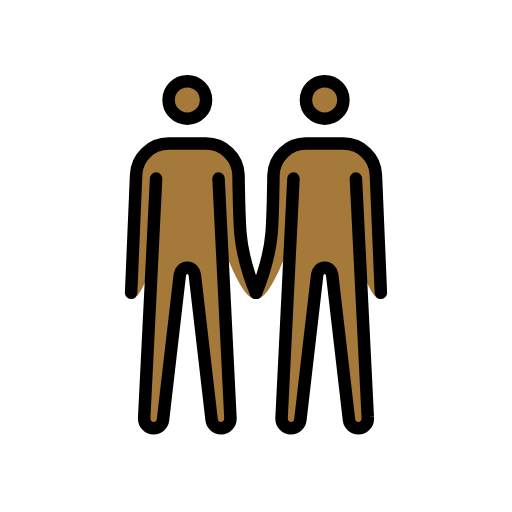
t = 0.00 s
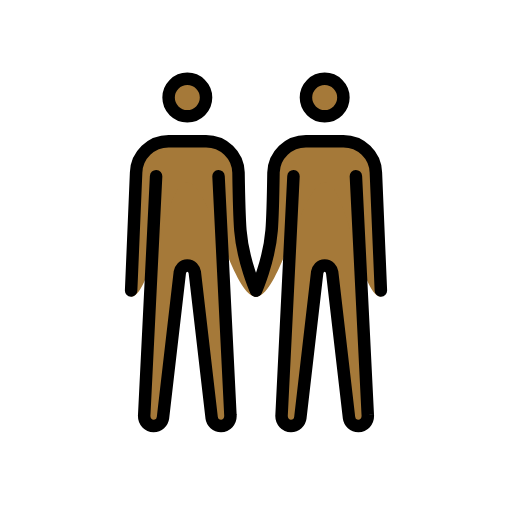
t = 0.48 s
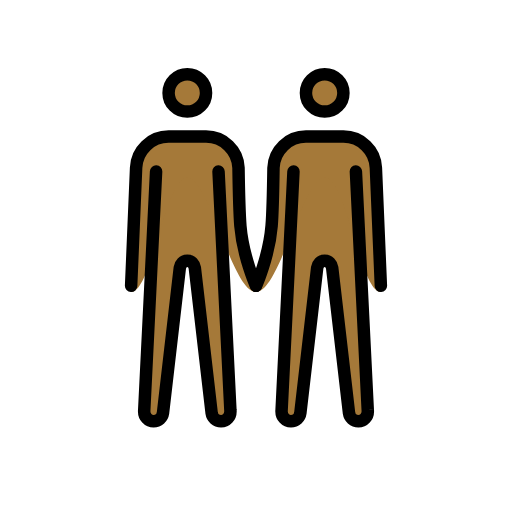
t = 1.43 s
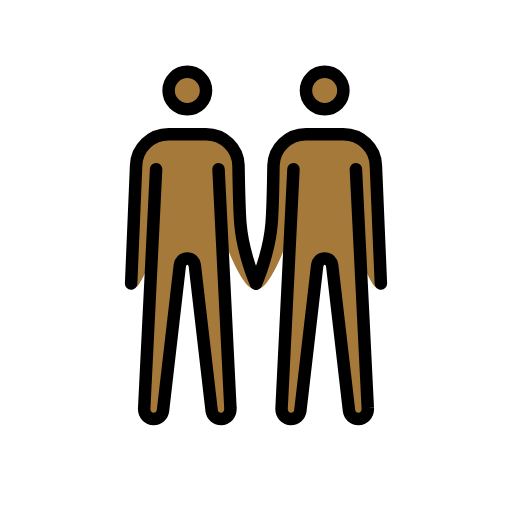
t = 1.90 s
t = 2.38 s: frame unchanged from t = 1.43 s, image omitted
t = 3.33 s: frame unchanged from t = 0.48 s, image omitted

The animated SVG that drew these frames (rendered in a browser with its animation timeline set to each time). Animation: 1 SMIL element (animateTransform=1); one cycle of 3.80 s, repeats indefinitely.

<?xml version='1.0' encoding='utf-8'?>
<svg xmlns="http://www.w3.org/2000/svg" id="emoji" viewBox="-5 -5 82 82" version="1.1" width="200" height="200" role="img">
  <title>OpenMoji: men holding hands: medium-dark skin tone</title><g><g id="color" />
  <g id="skin">
    <g id="skin-b">
      <circle cx="47" cy="11" r="3" fill="#a57939" />
      <path fill="#a57939" d="M52,23.6l1.9,38.2c0.1,1.1-0.7,1.8-1.5,1.8S51,63,50.9,62.3L48.2,39c-0.1-0.6-0.5-1.1-1.2-1.1 s-1.1,0.5-1.2,1.1l-2.7,23.3c-0.1,0.7-0.7,1.3-1.5,1.3s-1.6-0.7-1.5-1.8L42,23.6" />
      <path fill="#a57939" d="M56,42.9c-3.3,0-5.5-18.3-9-18.3s-7.2,18.3-11,18.3c0,0,2.1-5.7,2.5-10.6c0.2-2.5,0.3-9.3,0.3-9.3 c0.1-2.8,2.4-5,5.2-5h6c2.8,0,5.1,2.2,5.2,5L56,42.9z" />
    </g>
    <g id="skin-a">
      <circle cx="25" cy="11" r="3" fill="#a57939" />
      <path fill="#a57939" d="M20,23.6l-1.9,38.2c-0.1,1.1,0.7,1.8,1.5,1.8s1.4-0.6,1.5-1.3L23.8,39c0.1-0.6,0.5-1.1,1.2-1.1 s1.1,0.5,1.2,1.1l2.7,23.3c0.1,0.7,0.7,1.3,1.5,1.3s1.6-0.7,1.5-1.8L30,23.6" />
      <path fill="#a57939" d="M16.8,23c0.1-2.8,2.4-5,5.2-5h6c2.8,0,5.1,2.2,5.2,5c0,0,0.1,6.7,0.3,9.3C34,37.2,36,42.9,36,42.9 c-3.8,0-7.5-18.3-11-18.3s-5.7,18.3-9,18.3L16.8,23z" />
    </g>
  </g>
  <g id="skin-shadow" />
  <g id="hair" />
  <g id="line">
    <circle cx="47" cy="11" r="3" fill="none" stroke="#000000" stroke-miterlimit="10" stroke-width="2" />
    <path fill="none" stroke="#000000" stroke-linecap="round" stroke-linejoin="round" stroke-width="2" d="M36,41.9 c0,0,2.1-4.7,2.5-9.6c0.2-2.5,0.3-9.3,0.3-9.3c0.1-2.8,2.4-5,5.2-5h6c2.8,0,5.1,2.2,5.2,5L56,41.9" />
    <path fill="none" stroke="#000000" stroke-linecap="round" stroke-linejoin="round" stroke-width="2" d="M52,23.6l1.9,38.2 c0.1,1.1-0.7,1.8-1.5,1.8S51,63,50.9,62.3L48.2,39c-0.1-0.6-0.5-1.1-1.2-1.1s-1.1,0.5-1.2,1.1l-2.7,23.3c-0.1,0.7-0.7,1.3-1.5,1.3 s-1.6-0.7-1.5-1.8L42,23.6" />
    <circle cx="25" cy="11" r="3" fill="none" stroke="#000000" stroke-miterlimit="10" stroke-width="2" />
    <path fill="none" stroke="#000000" stroke-linecap="round" stroke-linejoin="round" stroke-width="2" d="M16,41.9L16.8,23 c0.1-2.8,2.4-5,5.2-5h6c2.8,0,5.1,2.2,5.2,5c0,0,0.1,6.7,0.3,9.3c0.4,4.9,2.5,9.6,2.5,9.6" />
    <path fill="none" stroke="#000000" stroke-linecap="round" stroke-linejoin="round" stroke-width="2" d="M20,23.6l-1.9,38.2 c-0.1,1.1,0.7,1.8,1.5,1.8s1.4-0.6,1.5-1.3L23.8,39c0.1-0.6,0.5-1.1,1.2-1.1s1.1,0.5,1.2,1.1l2.7,23.3c0.1,0.7,0.7,1.3,1.5,1.3 s1.6-0.7,1.5-1.8L30,23.6" />
  </g>
<animateTransform attributeName="transform" type="translate" values="0 0;0 -1.5;0 0" dur="3.8s" repeatCount="indefinite" /></g></svg>
